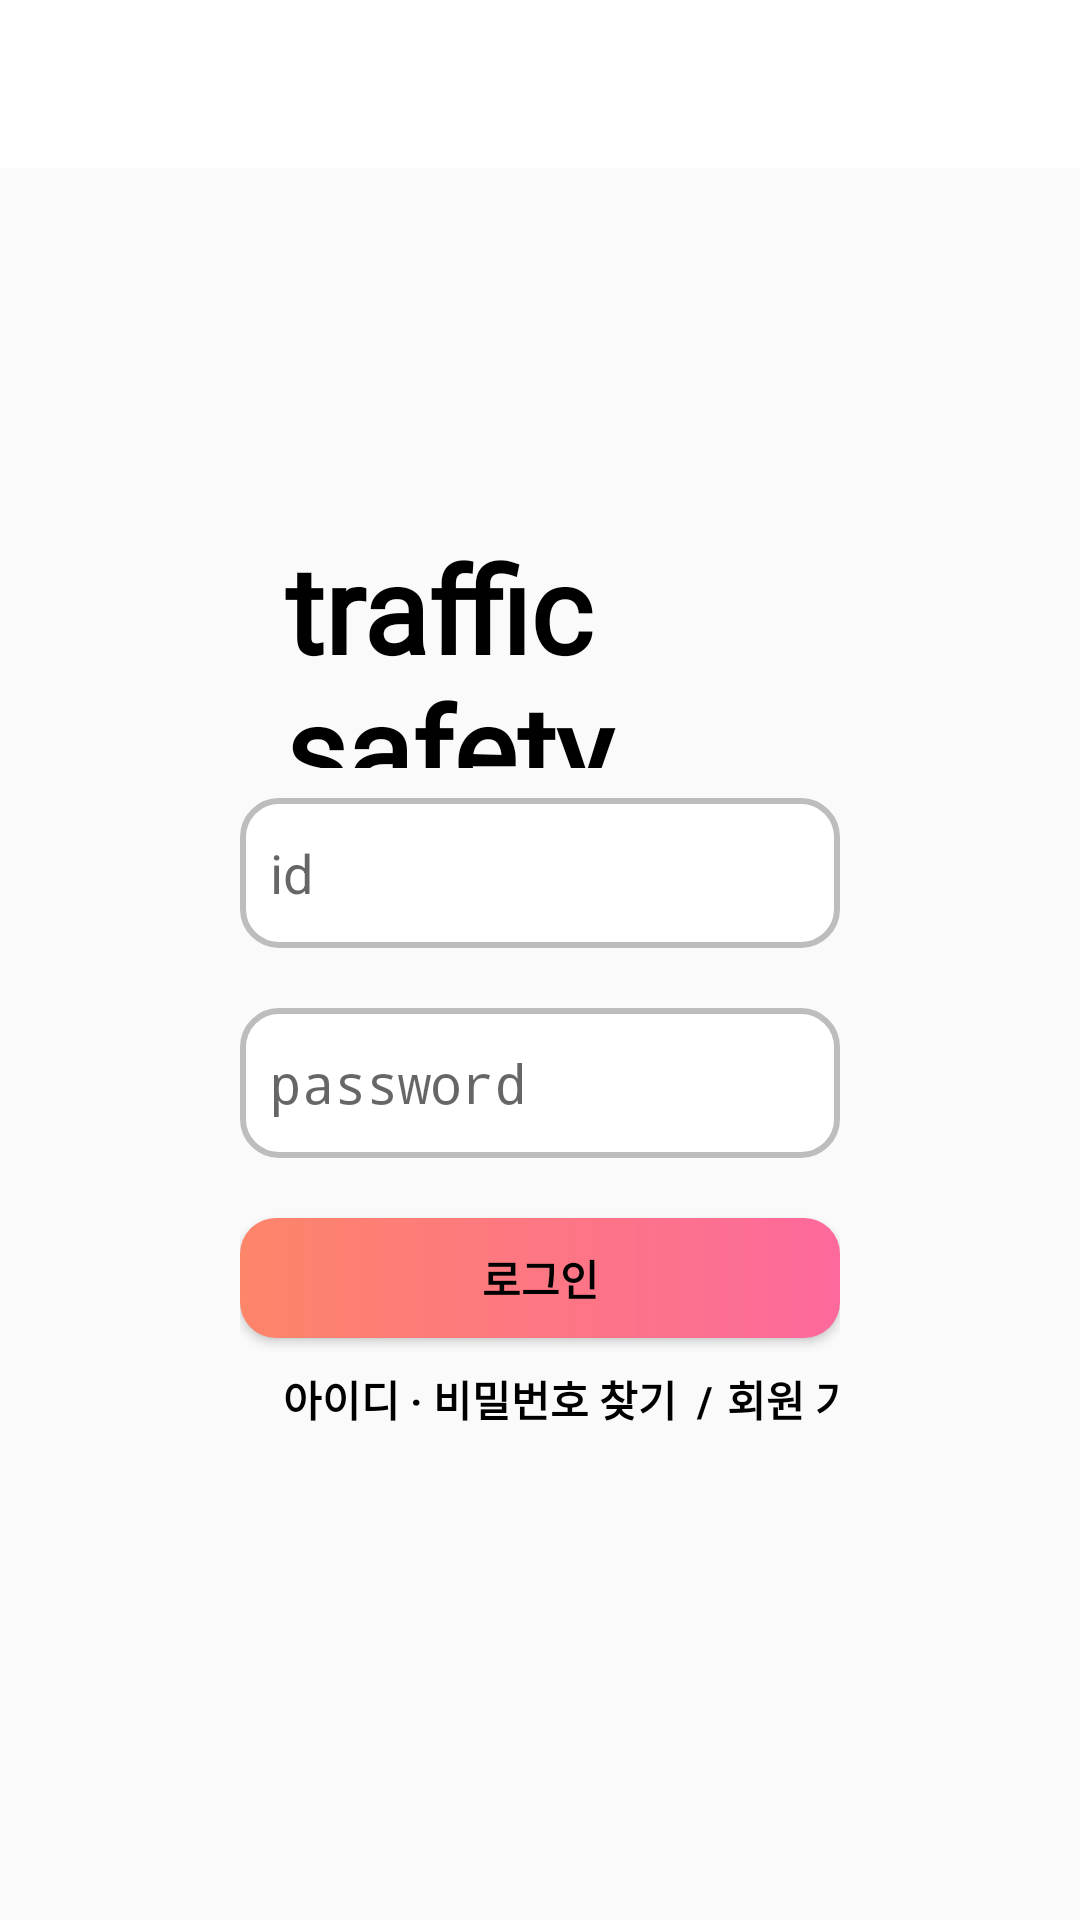

Reconstruct the res/layout file that produces this screen, plus the resources it refers to.
<!-- AndroidManifest.xml: application theme Theme.Capstone_1 -->
<!-- res/layout/app_bar_login.xml -->
<?xml version="1.0" encoding="utf-8"?>
<LinearLayout xmlns:android="http://schemas.android.com/apk/res/android"
    xmlns:app="http://schemas.android.com/apk/res-auto"
    xmlns:tools="http://schemas.android.com/tools"
    android:layout_width="match_parent"
    android:layout_height="match_parent"
    tools:context=".LoginActivity"
    android:orientation="vertical">
    <LinearLayout
        android:layout_width="match_parent"
        android:layout_height="wrap_content"
        android:orientation="horizontal">

        <ImageButton
        android:id="@+id/image_login_back"
        android:layout_width="50dp"
        android:layout_height="match_parent"
        android:background="@color/white"
        android:src="@drawable/ic_menu_back"
        app:tint="#000000" />

        <com.google.android.material.appbar.AppBarLayout
            android:layout_width="match_parent"
            android:layout_height="wrap_content"
            android:theme="@style/Theme.Capstone_1.AppBarOverlay">

            <androidx.appcompat.widget.Toolbar
                android:id="@+id/toolbar_new_login"
                android:layout_width="match_parent"
                android:layout_height="?attr/actionBarSize"
                android:background="?attr/colorPrimary"
                app:popupTheme="@style/Theme.Capstone_1.PopupOverlay"
                android:theme="@style/font">
            </androidx.appcompat.widget.Toolbar>
            

        </com.google.android.material.appbar.AppBarLayout>
    </LinearLayout>

    <include layout="@layout/activity_login" />

</LinearLayout>
<!-- res/layout/activity_login.xml (included above) -->
<?xml version="1.0" encoding="utf-8"?>
<LinearLayout xmlns:android="http://schemas.android.com/apk/res/android"
    xmlns:tools="http://schemas.android.com/tools"
    android:layout_width="match_parent"
    android:layout_height="match_parent"
    android:paddingTop="120dp"
    android:paddingLeft="80dp"
    android:paddingRight="80dp"
    android:orientation="vertical">

    <TextView
        android:layout_width="220dp"
        android:layout_height="80dp"
        android:layout_marginLeft="15dp"
        android:layout_marginBottom="10dp"
        android:text="@string/app_name"
        android:textColor="#000000"
        android:textSize="40dp"
        android:textStyle="bold"
        android:fontFamily="@font/font"/>

    <EditText
        android:id="@+id/et_id"
        android:layout_width="match_parent"
        android:layout_height="50dp"
        android:background="@drawable/rd_et_background_line"
        android:layout_marginBottom="20dp"
        android:paddingLeft="10dp"
        android:hint="id"
        android:textAlignment="textStart" />

    <EditText
        android:id="@+id/et_password"
        android:layout_width="match_parent"
        android:layout_height="50dp"
        android:layout_marginBottom="20dp"
        android:paddingLeft="10dp"
        android:background="@drawable/rd_et_background_line"
        android:hint="password"
        android:inputType="textPassword"/>


    <Button
        android:id="@+id/btn_login_join"
        android:layout_width="match_parent"
        android:layout_height="40dp"
        android:background="@drawable/rd_bt_background_line"
        android:text="로그인"
        android:textColor="#000000"
        android:textStyle="bold" />










    <LinearLayout
        android:layout_width="match_parent"
        android:layout_height="25dp"
        android:layout_marginTop="10dp"
        android:layout_marginLeft="10dp"
        android:orientation="horizontal">

        <TextView
            android:id="@+id/tv_idPw"
            android:layout_width="140dp"
            android:layout_height="25dp"
            android:text="아이디 · 비밀번호 찾기"
            android:textAlignment="center"
            android:textColor="#000000"
            android:textStyle="bold" />

        <TextView
            android:layout_width="10dp"
            android:layout_height="25dp"
            android:text="/"
            android:textAlignment="center"
            android:textColor="#000000"
            android:textStyle="bold" />

        <TextView
            android:id="@+id/tv_register"
            android:layout_width="60dp"
            android:layout_height="25dp"
            android:text="회원 가입"
            android:textAlignment="center"
            android:textColor="#000000"
            android:textStyle="bold" />
    </LinearLayout>





</LinearLayout>
<!-- resources referenced by this layout -->
<resources>
  <color name="white">#FFFFFFFF</color>
  <!-- drawable rd_bt_background_line (drawable) -->
  <?xml version="1.0" encoding="utf-8"?>
  <shape xmlns:android="http://schemas.android.com/apk/res/android"
      android:padding="10dp"
      android:shape="rectangle" >
      <gradient
          android:angle="0"
          android:startColor="#FD8569"
          android:endColor="#FD699C"
          android:type="linear"/>
      <corners
          android:bottomLeftRadius="12dp"
          android:bottomRightRadius="12dp"
          android:topLeftRadius="12dp"
          android:topRightRadius="12dp" />
  </shape>
  <!-- drawable rd_et_background_line (drawable) -->
  <?xml version="1.0" encoding="utf-8"?>
  <shape xmlns:android="http://schemas.android.com/apk/res/android"
      android:padding="10dp"
      android:shape="rectangle">
  
      <stroke android:width="2dp"
          android:color="#BDBDBD"/>
      <solid android:color="#FFFFFF"/>
      <corners
          android:topLeftRadius="12dp"
          android:topRightRadius="12dp"
          android:bottomLeftRadius="12dp"
          android:bottomRightRadius="12dp"/>
  
  </shape>
  <string name="app_name">traffic safety</string>
  <style name="Theme.Capstone_1.AppBarOverlay" parent="ThemeOverlay.AppCompat.Dark.ActionBar" />
  <style name="Theme.Capstone_1.PopupOverlay" parent="ThemeOverlay.AppCompat.Light" />
  <style name="font" parent="Theme.MaterialComponents.DayNight.DarkActionBar">
          
          <item name="colorPrimary">@color/white</item>
          <item name="android:fontFamily">@font/font</item>
      </style>
  <style name="Theme.Capstone_1" parent="Theme.AppCompat.Light.NoActionBar">
          
          <item name="colorPrimary">@color/purple_500</item>
          <item name="colorPrimaryVariant">@color/white</item>
          <item name="colorOnPrimary">@color/white</item>
          
          <item name="colorSecondary">@color/teal_200</item>
          <item name="colorSecondaryVariant">@color/teal_700</item>
          <item name="colorOnSecondary">@color/black</item>
          
          <item name="android:statusBarColor" tools:targetApi="l">?attr/colorPrimaryVariant</item>
          
          <item name="android:windowLightStatusBar" tools:targetApi="m">true</item>
          
      </style>
  <color name="purple_500">#FF6200EE</color>
  <color name="teal_200">#FF03DAC5</color>
  <color name="teal_700">#FF018786</color>
  <color name="black">#FF000000</color>
</resources>
